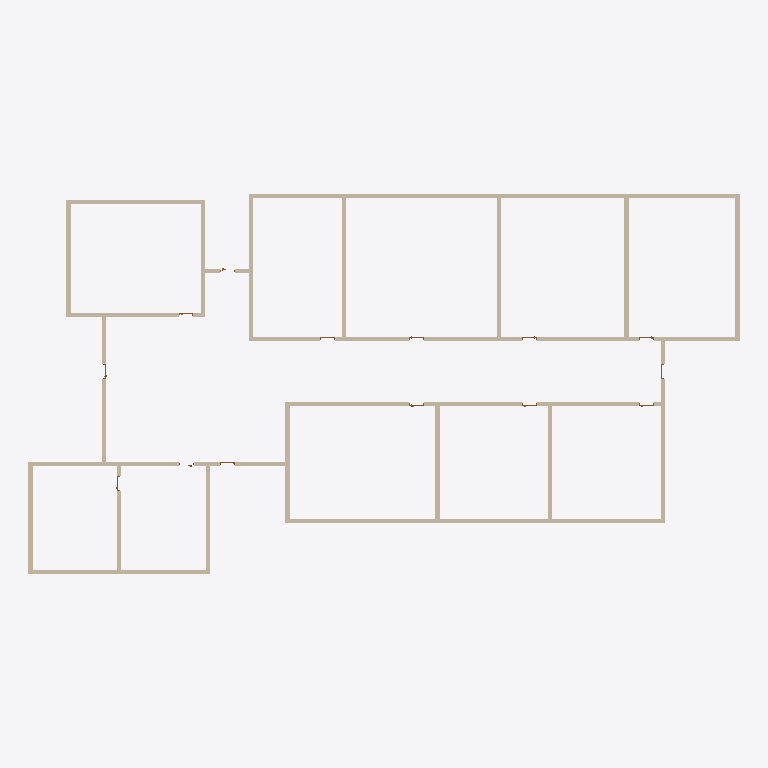
Plan cut of the same IFC building model at storey 'L1' (level 0.00 m, cut at 1.40 m), seen from above with north up, elements coloured by IFC class: 25 walls (beige). Cut surfaces are drawn darker.
Extent 41.0 m × 21.9 m × 3.0 m (x, y, z). Storeys (2): L1 at 0.00 m; L2 at 3.00 m. Elements (39): 25 IfcWall, 14 IfcDoor.

HEADER;
FILE_DESCRIPTION(('ViewDefinition [CoordinationView]','RevitIdentifiers [ContentGUID: cbb0ae2e-6350-4225-8ca4-af668662c38d, VersionGUID: 583391e7-8e9f-4cf4-b0bc-89a9c6cd0581, NumberOfSaves: 51]','CoordinateReference [CoordinateBase: Shared Coordinates]'),'2;1');
FILE_NAME('02_00_017.ifc','2026-01-19T15:55:56+01:00',(''),(''),'ODA SDAI 24.6','Autodesk Revit 24.3.30.11 (ENU) - IFC 24.3.30.11','');
FILE_SCHEMA(('IFC4X3'));
ENDSEC;
DATA;
#27=IFCPROJECT('3BiAukOr129OoahsPvdJnz',#18,'Project Number',$,$,'Project Name','Project Status',(#22),#17343);
#42=IFCSITE('3BiAukOr129OoahsPvdJn$',#18,'Default',$,$,#41,$,$,.ELEMENT.,(42,21,31,401672),(-71,-3,-24,-345703),0.0,$,$);
#32=IFCBUILDING('3BiAukOr129OoahsPvdJny',#18,'Building Name',$,$,#30,$,'Building Name',.ELEMENT.,$,$,#31);
#35=IFCBUILDINGSTOREY('2JF4e6axWHqu3u0C1FZlmi',#18,'L1',$,'Level:8mm Head',#34,$,'L1',.ELEMENT.,0.0);
#39=IFCBUILDINGSTOREY('1ZGO8hrFCHqw0v0026FpFv',#18,'L2',$,'Level:8mm Head',#38,$,'L2',.ELEMENT.,3000.0);
#642=IFCWALL('1k$xn8F5n4Fh7djrSbidUN',#18,'Basic Wall:Generic - 250mm:1626022',$,'Basic Wall:Generic - 250mm',#630,#641,'1626022',.NOTDEFINED.);
#620=IFCWALL('1k$xn8F5n4Fh7djrSbidRF',#18,'Basic Wall:Generic - 250mm:1625854',$,'Basic Wall:Generic - 250mm',#608,#619,'1625854',.NOTDEFINED.);
#444=IFCWALL('1k$xn8F5n4Fh7djrSbidGQ',#18,'Basic Wall:Generic - 250mm:1625131',$,'Basic Wall:Generic - 250mm',#432,#443,'1625131',.NOTDEFINED.);
#488=IFCWALL('1k$xn8F5n4Fh7djrSbidJi',#18,'Basic Wall:Generic - 250mm:1625309',$,'Basic Wall:Generic - 250mm',#476,#487,'1625309',.NOTDEFINED.);
#320=IFCWALL('1k$xn8F5n4Fh7djrSbid8u',#18,'Basic Wall:Generic - 250mm:1624585',$,'Basic Wall:Generic - 250mm',#305,#319,'1624585',.NOTDEFINED.);
#16890=IFCWALL('3DCQecOarD3gY_rbNy_4dL',#18,'Basic Wall:Generic - 250mm:1632891',$,'Basic Wall:Generic - 250mm',#16878,#16889,'1632891',.NOTDEFINED.);
#16934=IFCWALL('3DCQecOarD3gY_rbNy_4ZL',#18,'Basic Wall:Generic - 250mm:1633147',$,'Basic Wall:Generic - 250mm',#16922,#16933,'1633147',.NOTDEFINED.);
#16788=IFCWALL('2j_RMNfs51MwVoqZ2B5vyN',#18,'Basic Wall:Generic - 250mm:1631215',$,'Basic Wall:Generic - 250mm',#16776,#16787,'1631215',.NOTDEFINED.);
#378=IFCWALL('1k$xn8F5n4Fh7djrSbidBi',#18,'Basic Wall:Generic - 250mm:1624797',$,'Basic Wall:Generic - 250mm',#366,#377,'1624797',.NOTDEFINED.);
#422=IFCWALL('1k$xn8F5n4Fh7djrSbidFf',#18,'Basic Wall:Generic - 250mm:1625048',$,'Basic Wall:Generic - 250mm',#410,#421,'1625048',.NOTDEFINED.);
#598=IFCWALL('1k$xn8F5n4Fh7djrSbidQA',#18,'Basic Wall:Generic - 250mm:1625787',$,'Basic Wall:Generic - 250mm',#586,#597,'1625787',.NOTDEFINED.);
#510=IFCWALL('1k$xn8F5n4Fh7djrSbidLb',#18,'Basic Wall:Generic - 250mm:1625428',$,'Basic Wall:Generic - 250mm',#498,#509,'1625428',.NOTDEFINED.);
#466=IFCWALL('1k$xn8F5n4Fh7djrSbidIa',#18,'Basic Wall:Generic - 250mm:1625237',$,'Basic Wall:Generic - 250mm',#454,#465,'1625237',.NOTDEFINED.);
#16912=IFCWALL('3DCQecOarD3gY_rbNy_4b3',#18,'Basic Wall:Generic - 250mm:1633005',$,'Basic Wall:Generic - 250mm',#16900,#16911,'1633005',.NOTDEFINED.);
#16956=IFCWALL('3DCQecOarD3gY_rbNy_4Xy',#18,'Basic Wall:Generic - 250mm:1633234',$,'Basic Wall:Generic - 250mm',#16944,#16955,'1633234',.NOTDEFINED.);
#8769=IFCWALL('1k$xn8F5n4Fh7djrSbic$W',#18,'Basic Wall:Generic - 250mm:1628113',$,'Basic Wall:Generic - 250mm',#8757,#8768,'1628113',.NOTDEFINED.);
#576=IFCWALL('1k$xn8F5n4Fh7djrSbidP1',#18,'Basic Wall:Generic - 250mm:1625712',$,'Basic Wall:Generic - 250mm',#564,#575,'1625712',.NOTDEFINED.);
#8731=IFCWALL('1k$xn8F5n4Fh7djrSbicpZ',#18,'Basic Wall:Generic - 250mm:1627346',$,'Basic Wall:Generic - 250mm',#8719,#8730,'1627346',.NOTDEFINED.);
#532=IFCWALL('1k$xn8F5n4Fh7djrSbidMM',#18,'Basic Wall:Generic - 250mm:1625511',$,'Basic Wall:Generic - 250mm',#520,#531,'1625511',.NOTDEFINED.);
#554=IFCWALL('1k$xn8F5n4Fh7djrSbidOR',#18,'Basic Wall:Generic - 250mm:1625642',$,'Basic Wall:Generic - 250mm',#542,#553,'1625642',.NOTDEFINED.);
#16766=IFCWALL('2j_RMNfs51MwVoqZ2B5vya',#18,'Basic Wall:Generic - 250mm:1631196',$,'Basic Wall:Generic - 250mm',#16754,#16765,'1631196',.NOTDEFINED.);
#356=IFCWALL('1k$xn8F5n4Fh7djrSbid9S',#18,'Basic Wall:Generic - 250mm:1624685',$,'Basic Wall:Generic - 250mm',#344,#355,'1624685',.NOTDEFINED.);
#400=IFCWALL('1k$xn8F5n4Fh7djrSbidD6',#18,'Basic Wall:Generic - 250mm:1624951',$,'Basic Wall:Generic - 250mm',#388,#399,'1624951',.NOTDEFINED.);
#8687=IFCWALL('1k$xn8F5n4Fh7djrSbicj9',#18,'Basic Wall:Generic - 250mm:1627000',$,'Basic Wall:Generic - 250mm',#8675,#8686,'1627000',.NOTDEFINED.);
#8709=IFCWALL('1k$xn8F5n4Fh7djrSbicnR',#18,'Basic Wall:Generic - 250mm:1627242',$,'Basic Wall:Generic - 250mm',#8697,#8708,'1627242',.NOTDEFINED.);
ENDSEC;
